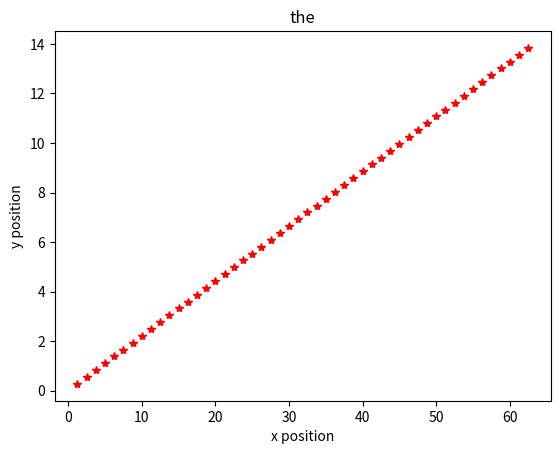

Source code (Python):
#this is another thing i will do now.

#function that simulates car's position over time using kinematic single track model.
#start at 0,0 and update x,y over small time steps.

import numpy as np
import matplotlib.pyplot as plt

#vehicle parameters
vehicle = {
    "u" : 30,
    "v" : 10,
    "delta" : np.radians(30), #steering angle
    "psi" : np.radians(15), #heading relative to whatever you decide the x axis to be
    "l" : 3,
    "lr" : 1.75,
    "m" : 1500
}

#beta. sideslip angle
beta = np.arctan((vehicle["lr"]/vehicle["l"]) * np.tan(vehicle["delta"]))

#declare starting shit
X = 0
Y = 0
psi = 0
dt = 0.05

Xlist = []
Ylist = []

for i in range(50):
    #these are the derivatives used in the euler new = old + derivative * dt
    Xdot = vehicle["u"] * np.cos(vehicle["psi"] + beta)
    Ydot = vehicle["v"] * np.sin(vehicle["psi"] + beta)
    #psidot = (vehicle["u"]/vehicle["lr"]) * np.sin(beta)
    X = X + Xdot * dt
    Y = Y + Ydot * dt
    #psi = psi + psidot * dt
    Xlist.append(X)
    Ylist.append(Y)


#print(X,Y)
#print(Xlist)
#print(Ylist)

#plot, turning x into lists
plt.plot(Xlist, Ylist, "r*")
plt.xlabel("x position")
plt.ylabel("y position")
plt.title("the")
plt.show()
